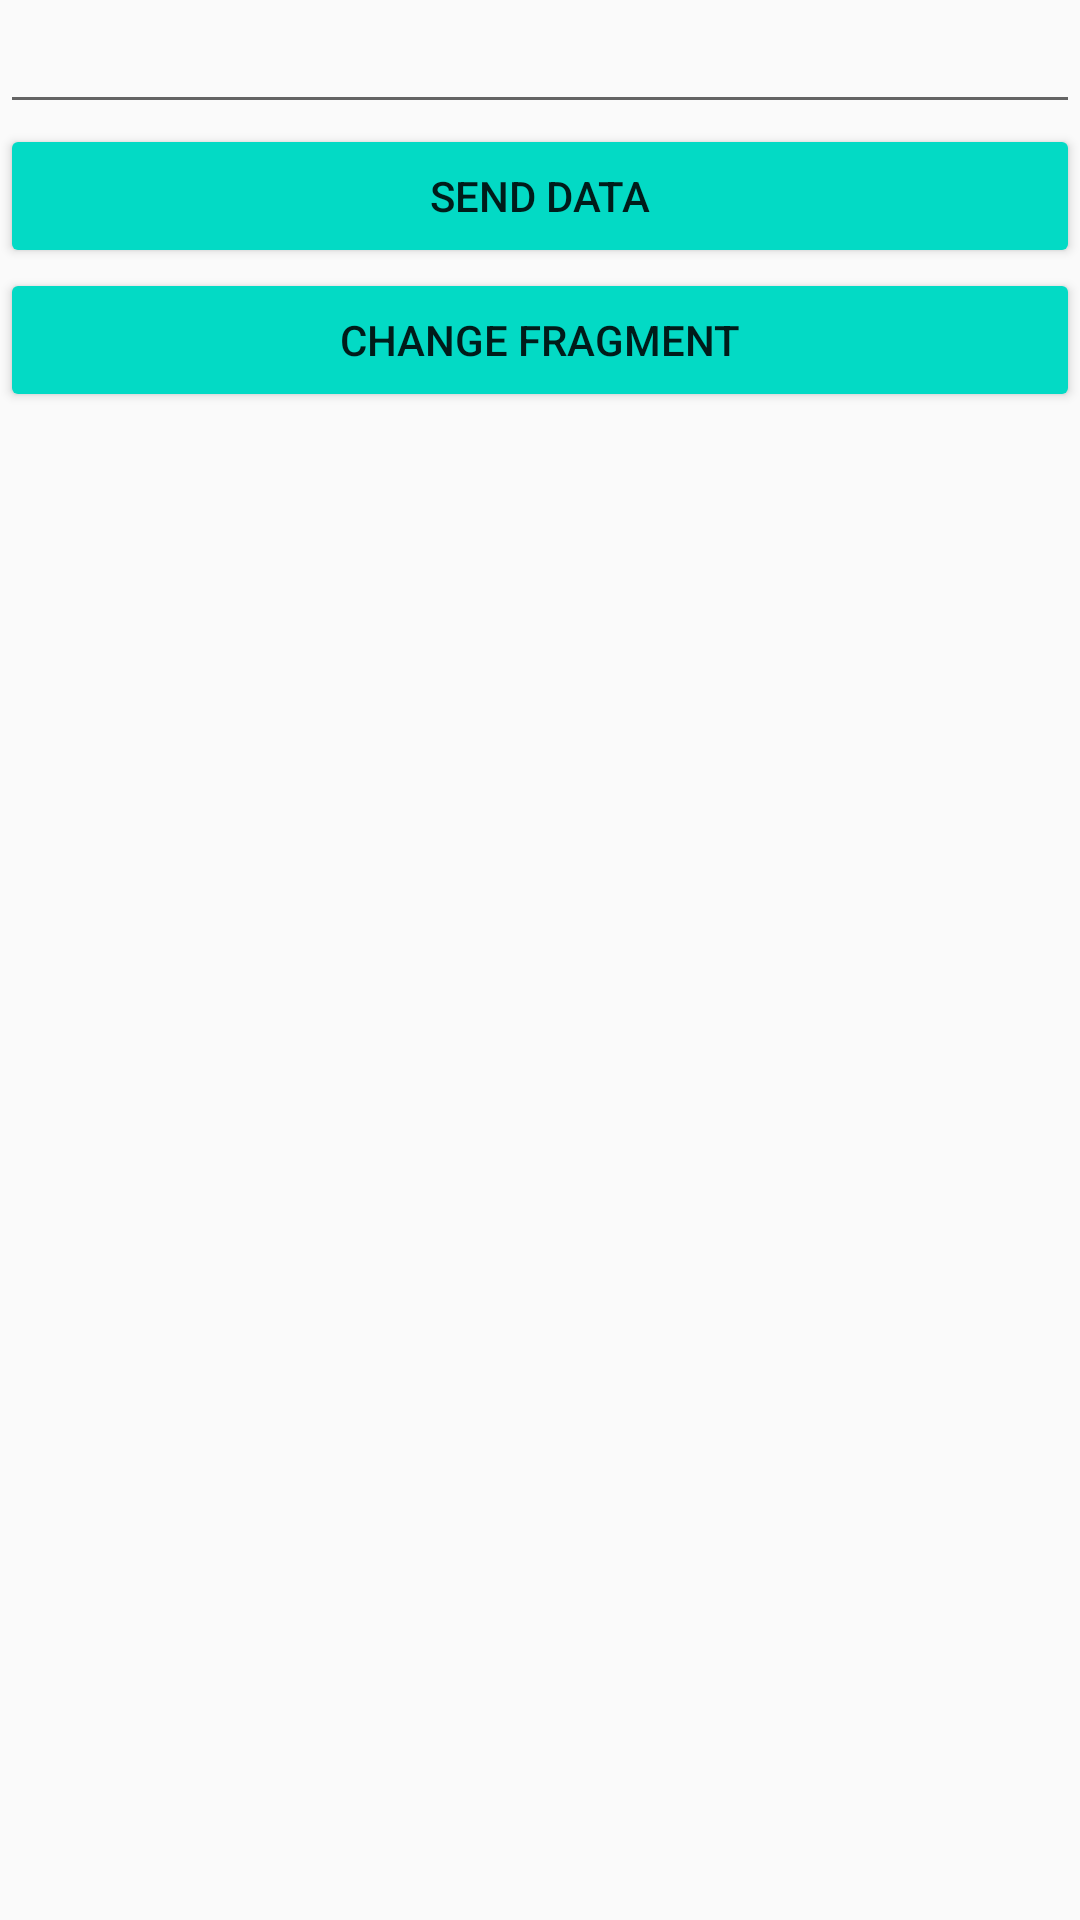

Here is an Android app screen rendered from its layout file. Give the layout XML and the strings, colors and styles it references.
<!-- AndroidManifest.xml: application theme AppTheme -->
<!-- res/layout/fragment_main.xml -->
<?xml version="1.0" encoding="utf-8"?>
<LinearLayout xmlns:android="http://schemas.android.com/apk/res/android"
    android:layout_width="match_parent"
    android:layout_height="match_parent"
    android:orientation="vertical">

    <EditText
        android:id="@+id/etData"
        android:layout_width="match_parent"
        android:layout_height="wrap_content" />

    <Button
        android:id="@+id/btnSendData"
        android:layout_width="match_parent"
        android:layout_height="wrap_content"
        android:text="Send Data" />

    <Button
        android:id="@+id/btnChangeFragment"
        android:layout_width="match_parent"
        android:layout_height="wrap_content"
        android:text="Change Fragment" />
</LinearLayout>
<!-- resources referenced by this layout -->
<resources>
  <style name="AppTheme" parent="MyMaterialTheme" />
  <style name="MyMaterialTheme" parent="Theme.AppCompat.Light.DarkActionBar">
          
          <item name="colorButtonNormal">@color/colorAccent</item>
  
          <item name="windowNoTitle">true</item>
          <item name="windowActionBar">false</item>
          <item name="colorPrimary">@color/colorPrimary</item>
          <item name="colorPrimaryDark">@color/colorPrimaryDark</item>
          <item name="colorAccent">@color/colorAccent</item>
      </style>
  <!-- not gathered from this repository: default colours our renderer supplied (Android Studio template values) -->
  <color name="colorPrimary">#FF6200EE</color>
  <color name="colorPrimaryDark">#FF3700B3</color>
  <color name="colorAccent">#FF03DAC5</color>
</resources>
